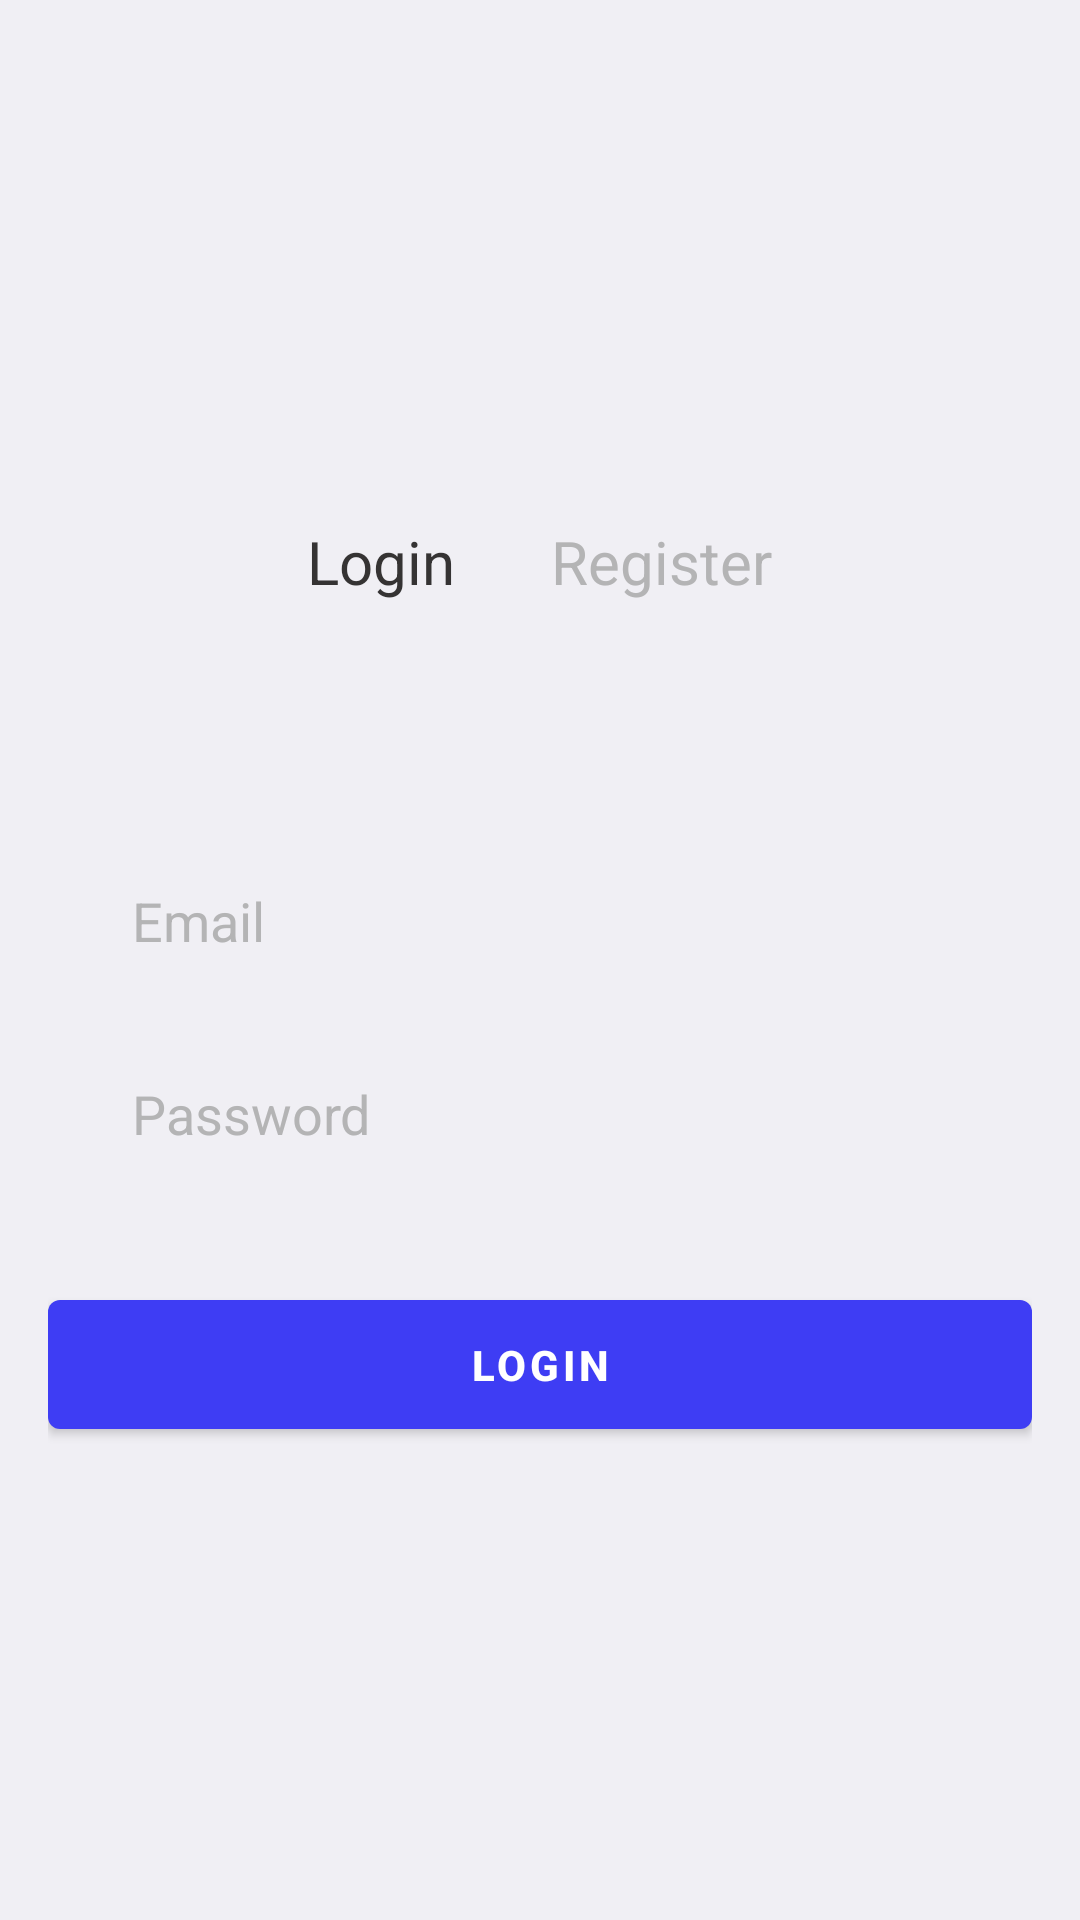

Write the Android layout XML for this screen, with the resource values it uses.
<!-- AndroidManifest.xml: application theme Theme.BankApp -->
<!-- res/layout/activity_login.xml -->
<?xml version="1.0" encoding="utf-8"?>
<LinearLayout xmlns:android="http://schemas.android.com/apk/res/android"
    android:layout_width="match_parent"
    android:layout_height="match_parent"
    xmlns:app="http://schemas.android.com/apk/res-auto"
    android:orientation="vertical"
    android:gravity="center"
    android:padding="16dp"
    android:background="@color/background_layer_2">

    
    <LinearLayout
        android:layout_width="match_parent"
        android:layout_height="wrap_content"
        android:orientation="horizontal"
        android:gravity="center">
        <TextView
            android:id="@+id/loginMenuItem"
            android:layout_width="wrap_content"
            android:layout_height="wrap_content"
            android:text="@string/login"
            android:textColor="@color/font_color_active"
            android:textSize="20sp"
            android:padding="16dp"/>
        <TextView
            android:id="@+id/registerMenuItem"
            android:layout_width="wrap_content"
            android:layout_height="wrap_content"
            android:text="@string/register"
            android:textColor="@color/font_color_inactive"
            android:textSize="20sp"
            android:padding="16dp"/>
    </LinearLayout>

    
    <View
        android:layout_width="match_parent"
        android:layout_height="50dp"
        android:orientation="horizontal"
        android:gravity="center"
        android:padding="30dp">
    </View>

    
    <LinearLayout
        android:id="@+id/loginMenuLayout"
        android:layout_width="match_parent"
        android:layout_height="wrap_content"
        android:background="@drawable/background_shape"
        android:orientation="vertical"
        android:padding="16dp"
        android:elevation="4dp">

        <EditText
            android:id="@+id/loginEmailEditText"
            android:layout_width="match_parent"
            android:layout_height="wrap_content"
            android:hint="@string/email"
            android:inputType="textEmailAddress"
            android:layout_marginBottom="16dp">
        </EditText>

        <EditText
            android:id="@+id/loginPasswordEditText"
            android:layout_width="match_parent"
            android:layout_height="match_parent"
            android:hint="@string/password"
            android:inputType="textPassword">
        </EditText>

    </LinearLayout>

    <com.google.android.material.button.MaterialButton
        android:id="@+id/loginButton"
        android:text="@string/login"
        android:layout_height="wrap_content"
        android:layout_width="match_parent"
        android:layout_marginTop="16dp"
        android:textStyle="bold"
        />



</LinearLayout>
<!-- resources referenced by this layout -->
<resources>
  <color name="background_layer_2">#F0EFF4</color>
  <color name="font_color_active">#353333</color>
  <color name="font_color_inactive">#B4B4B5</color>
  <string name="email">Email</string>
  <string name="login">Login</string>
  <string name="password">Password</string>
  <string name="register">Register</string>
  <style name="Theme.BankApp" parent="Base.Theme.Timecapsule" />
  <style name="Base.Theme.Timecapsule" parent="Theme.Material3.DayNight.NoActionBar">
          
          
          <item name="materialButtonStyle">@style/button_style</item>
          <item name="editTextStyle">@style/CustomEditTextStyle</item>
          <item name="alertDialogTheme">@style/CustomAlertDialogTheme</item>
  
      </style>
  <style name="button_style" parent="Widget.MaterialComponents.Button">
      <item name="android:layout_width">match_parent</item>
      <item name="android:layout_height">wrap_content</item>
      <item name="android:textColor">@android:color/white</item>
      <item name="android:padding">12dp</item>
      <item name="android:gravity">center</item>
      <item name="android:textStyle">bold</item>
      <item name="backgroundTint">@color/royal_blue</item>
      </style>
  <style name="CustomEditTextStyle" parent="Widget.AppCompat.EditText">
          <item name="android:background">@drawable/edit_text_draw</item>
          <item name="android:padding">12dp</item>
          <item name="android:textColor">@color/font_color_active</item>
          <item name="android:textColorHint">@color/font_color_inactive</item>
      </style>
  <style name="CustomAlertDialogTheme" parent="ThemeOverlay.MaterialComponents.Dialog.Alert">
  
          <item name="colorPrimary">@color/royal_blue</item>
          <item name="colorOnPrimary">@color/royal_blue</item>
  
  
      </style>
  <color name="royal_blue">#3E3DF4</color>
</resources>
